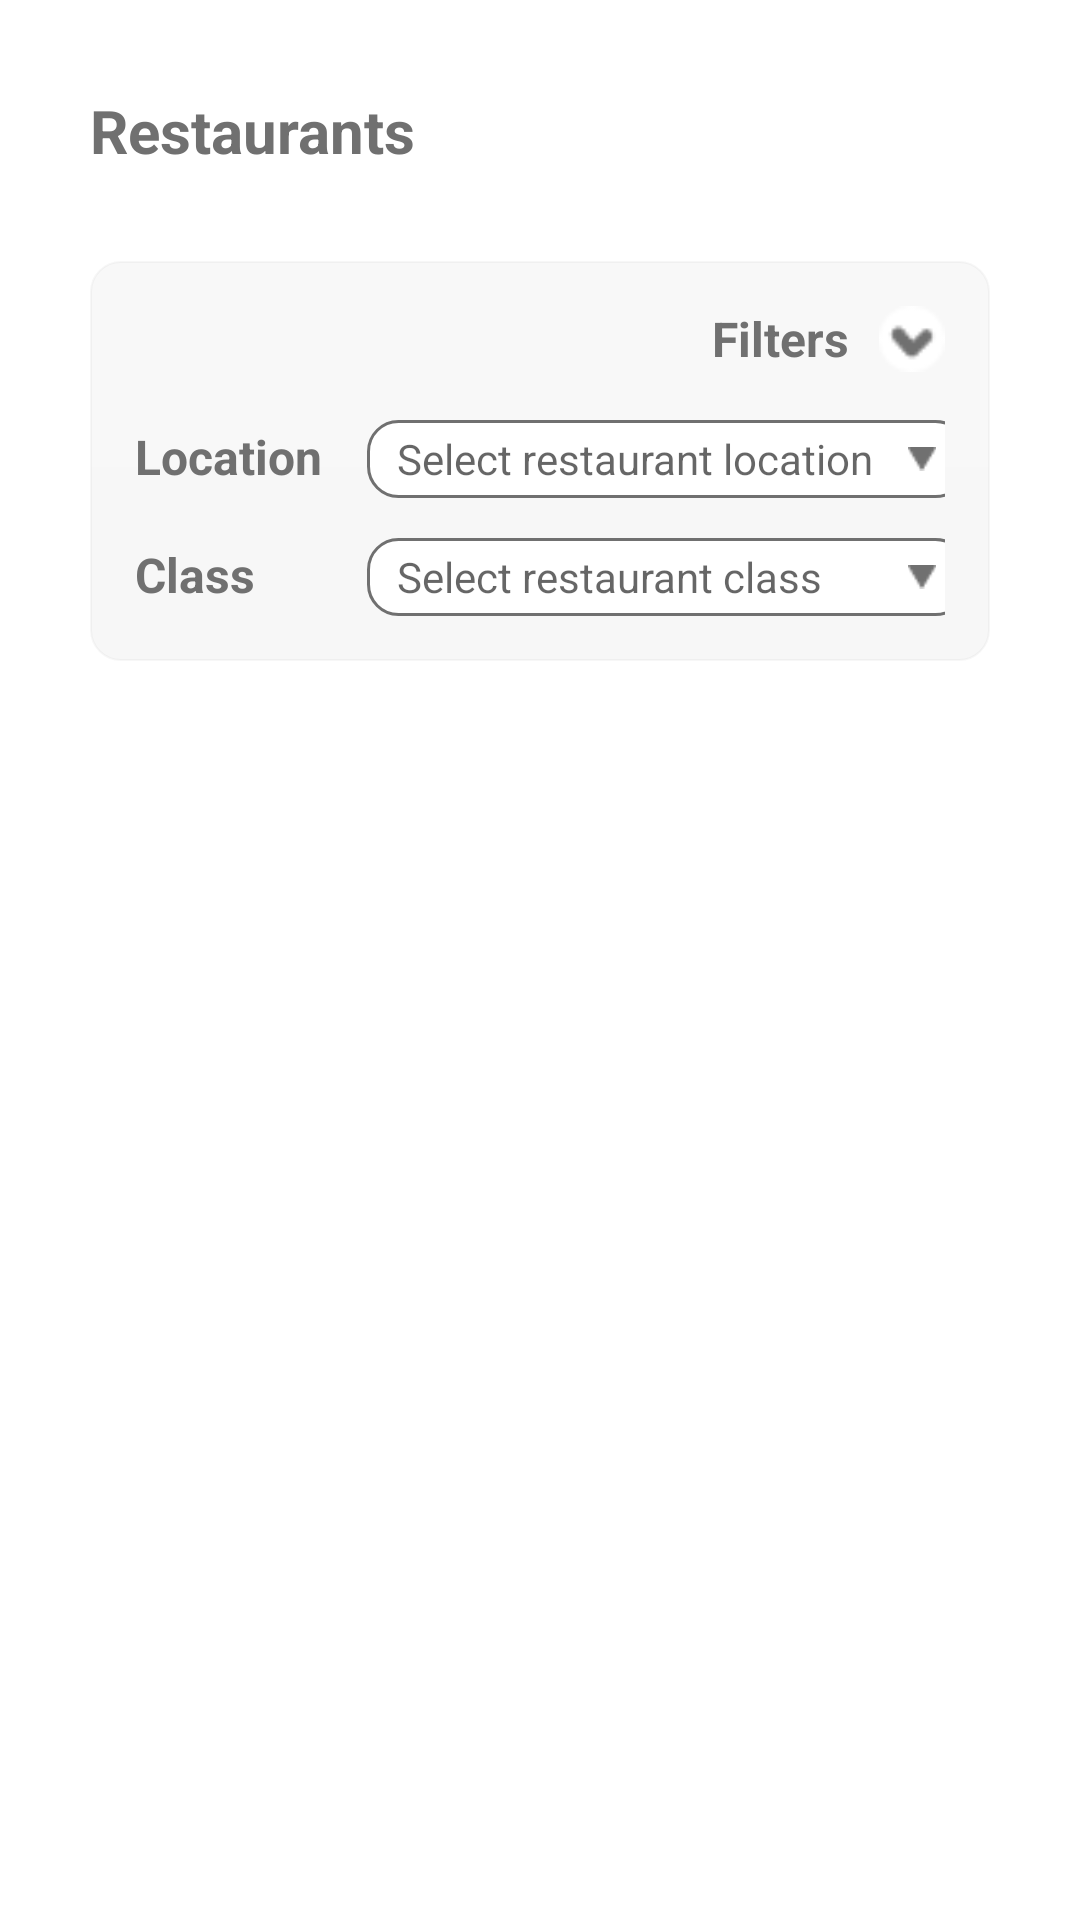

Android layout source for this screen:
<!-- AndroidManifest.xml: application theme Theme.UnifyMobile -->
<!-- res/layout/activity_restaurant_filter.xml -->
<?xml version="1.0" encoding="utf-8"?>
<RelativeLayout xmlns:android="http://schemas.android.com/apk/res/android"
    xmlns:app="http://schemas.android.com/apk/res-auto"
    xmlns:tools="http://schemas.android.com/tools"
    android:id="@+id/relativeLayoutRestaurantFilter"
    android:layout_width="match_parent"
    android:layout_height="match_parent"
    android:animateLayoutChanges="true"
    android:background="@color/white"
    android:paddingLeft="30dp"
    android:paddingRight="30dp"
    tools:context=".activities.restaurants.RestaurantFilterActivity">

    <TextView
        android:id="@+id/tvRestaurantHeading"
        android:layout_width="match_parent"
        android:layout_height="wrap_content"
        android:layout_marginTop="30dp"
        android:text="Restaurants"
        android:textColor="@color/grey_regular"
        android:textSize="20sp"
        android:textStyle="bold" />

    <RelativeLayout
        android:id="@+id/relativeLayoutRestaurantFilters"
        android:layout_width="match_parent"
        android:layout_height="wrap_content"
        android:layout_below="@id/tvRestaurantHeading"
        android:layout_marginTop="30dp"
        android:layout_marginBottom="15dp"
        android:animateLayoutChanges="true"
        android:background="@drawable/card_bg_light_rad_10"
        android:paddingLeft="15dp"
        android:paddingTop="15dp"
        android:paddingRight="15dp"
        android:paddingBottom="15dp">

        <ImageView
            android:id="@+id/imgViewShowHideFilters"
            android:layout_width="22dp"
            android:layout_height="22dp"
            android:layout_alignParentTop="true"
            android:layout_alignParentEnd="true"
            android:background="@drawable/expand" />

        <TextView
            android:id="@+id/tvFiltersHeading"
            android:layout_width="wrap_content"
            android:layout_height="wrap_content"
            android:layout_marginEnd="10dp"
            android:layout_toStartOf="@id/imgViewShowHideFilters"
            android:gravity="center_vertical"
            android:text="Filters"
            android:textColor="@color/grey_regular"
            android:textSize="16sp"
            android:textStyle="bold" />

        <GridLayout
            android:id="@+id/gridLayoutRestaurantFilters"
            android:layout_width="match_parent"
            android:layout_height="wrap_content"
            android:layout_below="@id/tvFiltersHeading"
            android:layout_alignParentEnd="true"
            android:layout_marginTop="15dp"
            android:columnCount="2"
            android:visibility="visible">

            <TextView
                android:id="@+id/tvLocation"
                android:layout_width="wrap_content"
                android:layout_height="27dp"
                android:layout_marginEnd="15dp"
                android:gravity="center_vertical"
                android:text="Location"
                android:textColor="@color/grey_regular"
                android:textSize="16sp"
                android:textStyle="bold" />

            <RelativeLayout
                android:layout_width="wrap_content"
                android:layout_height="wrap_content">

                <TextView
                    android:id="@+id/tvLocationName"
                    android:layout_width="wrap_content"
                    android:layout_height="26dp"
                    android:background="@drawable/edit_text_bg_light_rad_10"
                    android:ellipsize="end"
                    android:gravity="center_vertical"
                    android:hint="Select restaurant location"
                    android:marqueeRepeatLimit="marquee_forever"
                    android:maxLines="1"
                    android:minWidth="200dp"
                    android:paddingStart="10dp"
                    android:paddingEnd="30dp"
                    android:singleLine="true"
                    android:textColor="@color/grey_regular"
                    android:textSize="14sp" />

                <ImageView
                    android:id="@+id/imgViewSelectLocation"
                    android:layout_width="30dp"
                    android:layout_height="30dp"
                    android:layout_alignTop="@id/tvLocationName"
                    android:layout_alignEnd="@id/tvLocationName"
                    android:layout_alignBottom="@id/tvLocationName"
                    android:padding="9dp"
                    android:src="@drawable/spinner_selector" />
            </RelativeLayout>

            <TextView
                android:id="@+id/tvClass"
                android:layout_width="wrap_content"
                android:layout_height="27dp"
                android:layout_marginTop="12dp"
                android:layout_marginEnd="15dp"
                android:gravity="center_vertical"
                android:text="Class"
                android:textColor="@color/grey_regular"
                android:textSize="16sp"
                android:textStyle="bold" />

            <RelativeLayout
                android:layout_width="wrap_content"
                android:layout_height="wrap_content">

                <TextView
                    android:id="@+id/tvClassValue"
                    android:layout_width="wrap_content"
                    android:layout_height="26dp"
                    android:layout_marginTop="12dp"
                    android:background="@drawable/edit_text_bg_light_rad_10"
                    android:ellipsize="end"
                    android:gravity="center_vertical"
                    android:hint="Select restaurant class"
                    android:marqueeRepeatLimit="marquee_forever"
                    android:maxLines="1"
                    android:minWidth="200dp"
                    android:paddingStart="10dp"
                    android:paddingEnd="30dp"
                    android:singleLine="true"
                    android:textColor="@color/grey_regular"
                    android:textSize="14sp" />

                <ImageView
                    android:id="@+id/imgViewSelectClass"
                    android:layout_width="30dp"
                    android:layout_height="30dp"
                    android:layout_alignTop="@id/tvClassValue"
                    android:layout_alignEnd="@id/tvClassValue"
                    android:layout_alignBottom="@id/tvClassValue"
                    android:padding="9dp"
                    android:src="@drawable/spinner_selector" />

            </RelativeLayout>

        </GridLayout>

    </RelativeLayout>

    <RelativeLayout
        android:id="@+id/relativeLytNoRestaurants"
        android:layout_width="match_parent"
        android:layout_height="wrap_content"
        android:layout_below="@id/relativeLayoutRestaurantFilters"
        android:layout_marginTop="15dp"
        android:layout_marginBottom="30dp"
        android:visibility="gone"
        android:background="@drawable/card_bg_light_rad_10"
        android:padding="10dp">

        <TextView
            android:id="@+id/tvNoRooms"
            android:layout_width="match_parent"
            android:layout_height="wrap_content"
            android:text="Sorry, there are no restaurants for the filter criteria."
            android:textAlignment="center"
            android:textColor="@color/grey_regular"
            android:textSize="16sp"
            android:visibility="visible" />

    </RelativeLayout>

    <com.github.ybq.android.spinkit.SpinKitView
        android:id="@+id/spinKitProgress"
        style="@style/SpinKitView.ThreeBounce"
        android:layout_width="match_parent"
        android:layout_height="30dp"
        android:layout_below="@id/relativeLytNoRestaurants"
        android:visibility="gone"
        app:SpinKit_Color="@color/grey_regular" />

    <androidx.recyclerview.widget.RecyclerView
        android:id="@+id/recyclerViewRestaurants"
        android:layout_width="match_parent"
        android:layout_height="match_parent"
        android:layout_below="@id/spinKitProgress"
        android:layout_marginTop="15dp"
        android:layout_marginBottom="15dp" />

</RelativeLayout>
<!-- resources referenced by this layout -->
<resources>
  <color name="grey_regular">#707070</color>
  <color name="white">#FFFFFFFF</color>
  <!-- drawable card_bg_light_rad_10 (drawable) -->
  <?xml version="1.0" encoding="utf-8"?>
  <shape xmlns:android="http://schemas.android.com/apk/res/android">
  
      <gradient
          android:startColor="#0F909090"
          android:endColor="#0F707070"
          android:angle="-45"
          android:type="linear"/>
  
      <corners
          android:radius="10dp"/>
  
      <stroke
          android:color="#0A404040"
          android:width="0.5dp"/>
  
  </shape>
  <!-- drawable edit_text_bg_light_rad_10 (drawable) -->
  <?xml version="1.0" encoding="utf-8"?>
  <shape xmlns:android="http://schemas.android.com/apk/res/android">
  
      <solid
          android:color="@color/white" />
  
      <corners
          android:radius="10dp"/>
  
      <stroke
          android:width="1dp"
          android:color="#707070"/>
  
  </shape>
  <!-- drawable expand: png bitmap (drawable-v24, 598 bytes) -->
  <!-- drawable spinner_selector: png bitmap (drawable-v24, 256 bytes) -->
  <style name="Theme.UnifyMobile" parent="Theme.MaterialComponents.DayNight.NoActionBar">
          
          <item name="colorPrimary">@color/grey_regular</item>
          <item name="colorPrimaryVariant">@color/teal_700</item>
          <item name="colorOnPrimary">@color/grey_regular</item>
          
          <item name="colorSecondary">@color/teal_700</item>
          <item name="colorSecondaryVariant">@color/teal_700</item>
          <item name="colorOnSecondary">@color/black</item>
          
          <item name="android:statusBarColor" tools:targetApi="l">@color/white</item>
          <item name="android:windowLightStatusBar">true</item>
          <item name="android:windowDisablePreview">true</item>
          
      </style>
  <color name="teal_700">#FF018786</color>
  <color name="black">#FF000000</color>
</resources>
